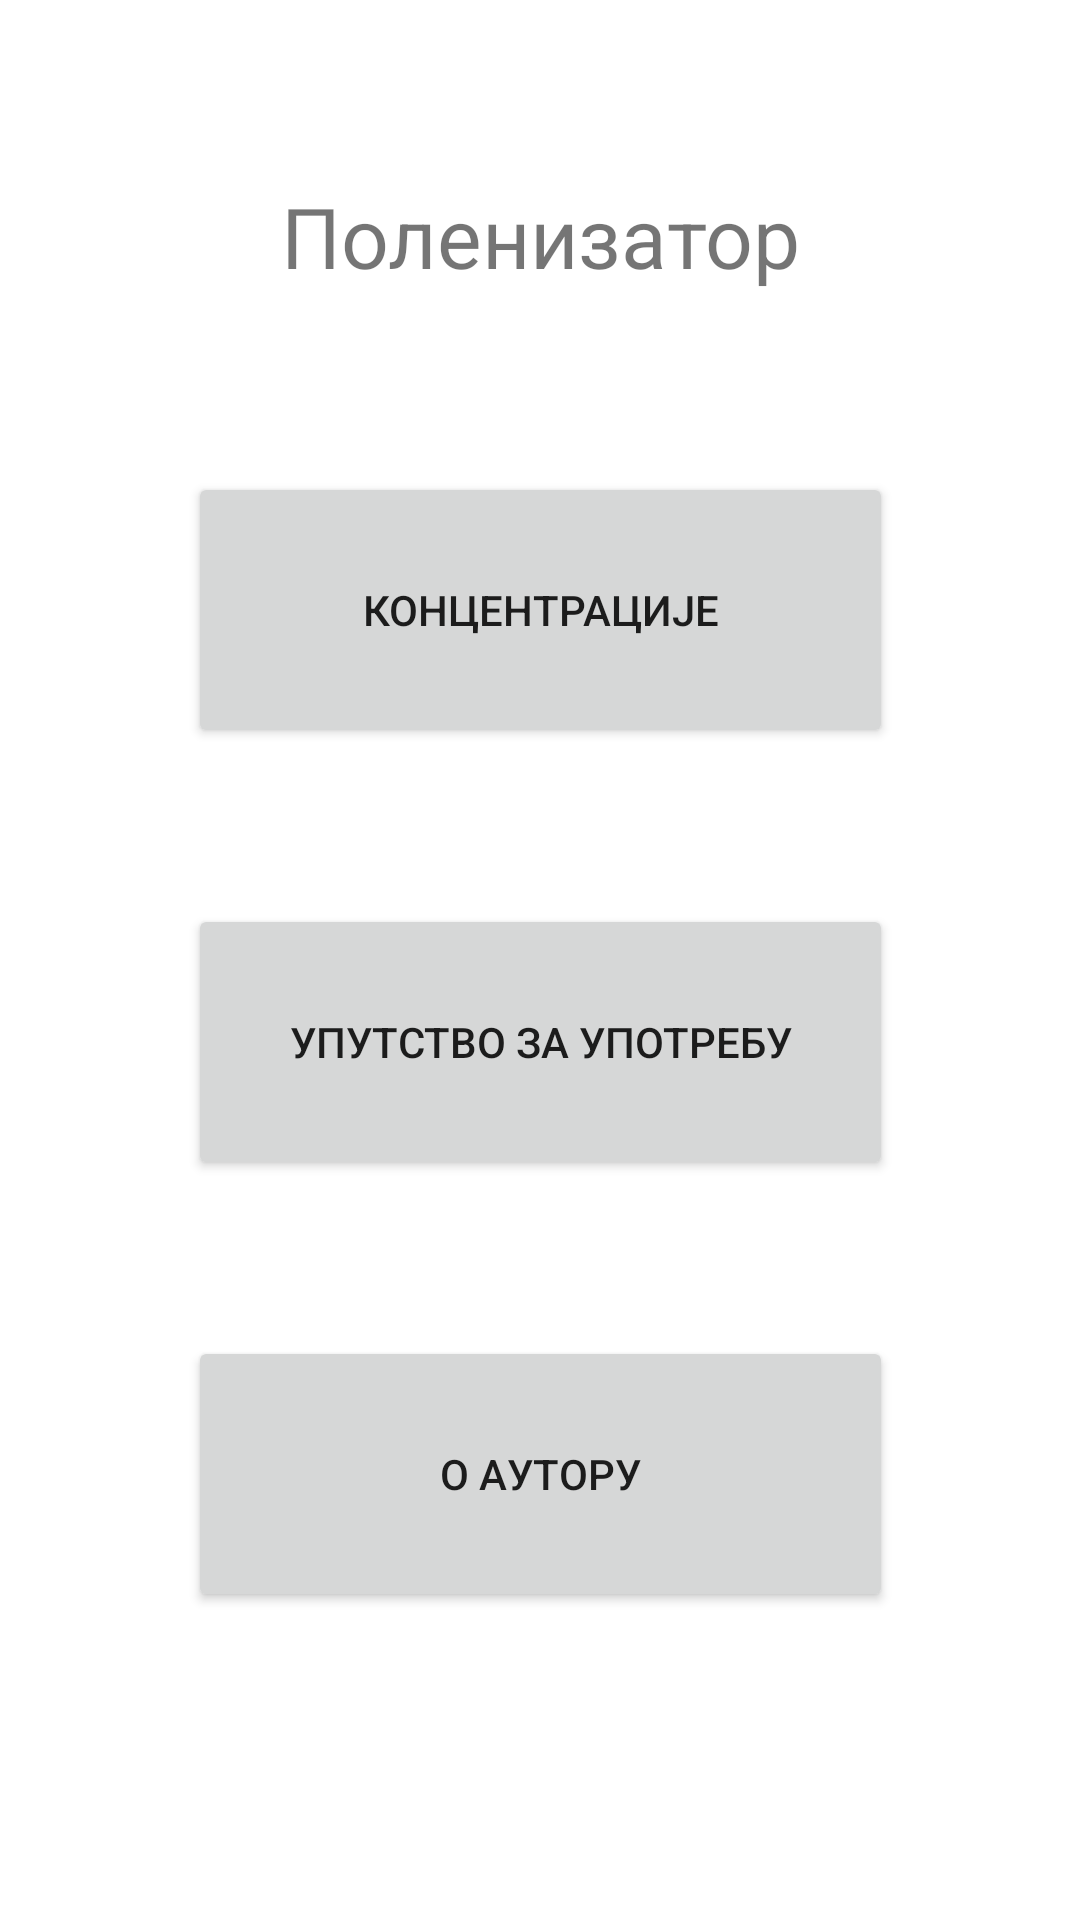

Here is an Android app screen rendered from its layout file. Give the layout XML and the strings, colors and styles it references.
<!-- AndroidManifest.xml: application theme Theme.PollenConcentration -->
<!-- res/layout/activity_navigation.xml -->
<?xml version="1.0" encoding="utf-8"?>
<androidx.constraintlayout.widget.ConstraintLayout xmlns:android="http://schemas.android.com/apk/res/android"
    xmlns:app="http://schemas.android.com/apk/res-auto"
    xmlns:tools="http://schemas.android.com/tools"
    android:layout_width="match_parent"
    android:layout_height="match_parent"
    tools:context=".Navigation">

    <Button
        android:id="@+id/btnConcentrations"
        android:layout_width="235dp"
        android:layout_height="92dp"
        android:layout_marginTop="60dp"
        android:text="Концентрације"
        app:layout_constraintEnd_toEndOf="parent"
        app:layout_constraintStart_toStartOf="parent"
        app:layout_constraintTop_toBottomOf="@+id/textView" />

    <Button
        android:id="@+id/btnHowToUse"
        android:layout_width="235dp"
        android:layout_height="92dp"
        android:layout_marginTop="52dp"
        android:text="Упутство за употребу"
        app:layout_constraintEnd_toEndOf="parent"
        app:layout_constraintStart_toStartOf="parent"
        app:layout_constraintTop_toBottomOf="@+id/btnConcentrations" />

    <Button
        android:id="@+id/btnAboutUs"
        android:layout_width="235dp"
        android:layout_height="92dp"
        android:layout_marginTop="52dp"
        android:text="О аутору"
        app:layout_constraintEnd_toEndOf="parent"
        app:layout_constraintStart_toStartOf="parent"
        app:layout_constraintTop_toBottomOf="@+id/btnHowToUse" />

    <TextView
        android:id="@+id/textView"
        android:layout_width="wrap_content"
        android:layout_height="wrap_content"
        android:layout_marginTop="60dp"
        android:text="Поленизатор"
        android:textSize="28sp"
        app:layout_constraintEnd_toEndOf="parent"
        app:layout_constraintStart_toStartOf="parent"
        app:layout_constraintTop_toTopOf="parent" />

</androidx.constraintlayout.widget.ConstraintLayout>
<!-- resources referenced by this layout -->
<resources>
  <style name="Theme.PollenConcentration" parent="Theme.MaterialComponents.DayNight.NoActionBar">
          
          <item name="colorPrimary">@color/purple_500</item>
          <item name="colorPrimaryVariant">@color/purple_700</item>
          <item name="colorOnPrimary">@color/white</item>
          
          <item name="colorSecondary">@color/teal_200</item>
          <item name="colorSecondaryVariant">@color/teal_700</item>
          <item name="colorOnSecondary">@color/black</item>
          
          <item name="android:statusBarColor">?attr/colorPrimaryVariant</item>
          
      </style>
  <!-- not gathered from this repository: default colours our renderer supplied (Android Studio template values) -->
  <color name="purple_500">#FF6200EE</color>
  <color name="purple_700">#FF3700B3</color>
  <color name="teal_200">#FF03DAC5</color>
  <color name="teal_700">#FF018786</color>
  <color name="black">#FF000000</color>
  <color name="white">#FFFFFFFF</color>
</resources>
